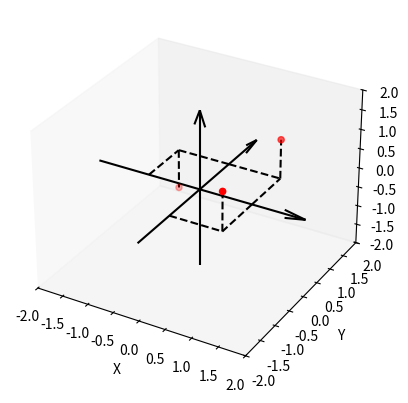

Python code for this plot:
# -*- coding: utf-8 -*-
"""
Spyder Editor

This is a temporary script file.
"""
from matplotlib import pyplot
from mpl_toolkits.mplot3d import Axes3D
import random


fig = pyplot.figure()
ax = Axes3D(fig)

sequence_containing_x_vals = list(range(0, 100))
sequence_containing_y_vals = list(range(0, 100))
sequence_containing_z_vals = list(range(0, 100))

random.shuffle(sequence_containing_x_vals)
random.shuffle(sequence_containing_y_vals)
random.shuffle(sequence_containing_z_vals)

ax.scatter(sequence_containing_x_vals, sequence_containing_y_vals, sequence_containing_z_vals)
pyplot.show()

#%%
from mpl_toolkits.mplot3d import Axes3D
import matplotlib.pyplot as plt
import numpy as np

def make_dashedLines(x,y,z,ax):
    for i in range(0, len(x)):
        x_val, y_val, z_val = x[i],y[i],z[i]
        ax.plot([0,x_val],[y_val,y_val],zs=[0,0], linestyle="dashed",color="black")
        ax.plot([x_val,x_val],[0,y_val],zs=[0,0], linestyle="dashed",color="black")
        ax.plot([x_val,x_val],[y_val,y_val],zs=[0,z_val], linestyle="dashed",color="black")

fig = plt.figure()

ax = fig.add_subplot(111, projection='3d')
x = [1,1,-1]
y = [1,-1,1]
z = [1,1,-1]

ax.scatter( x,y,z, c='r', marker='o')
make_dashedLines(x,y,z,ax)

# Make a 3D quiver plot
x, y, z = np.array([[-2,0,0],[0,-2,0],[0,0,-2]])
u, v, w = np.array([[4,0,0],[0,4,0],[0,0,4]])
ax.quiver(x,y,z,u,v,w,arrow_length_ratio=0.1, color="black")
ax.grid(False)
ax.set_xlabel('X')
ax.set_ylabel('Y')
ax.set_zlabel('Z')

ax.set_xlim(-2,2)
ax.set_ylim(-2,2)
ax.set_zlim(-2,2)

plt.show()